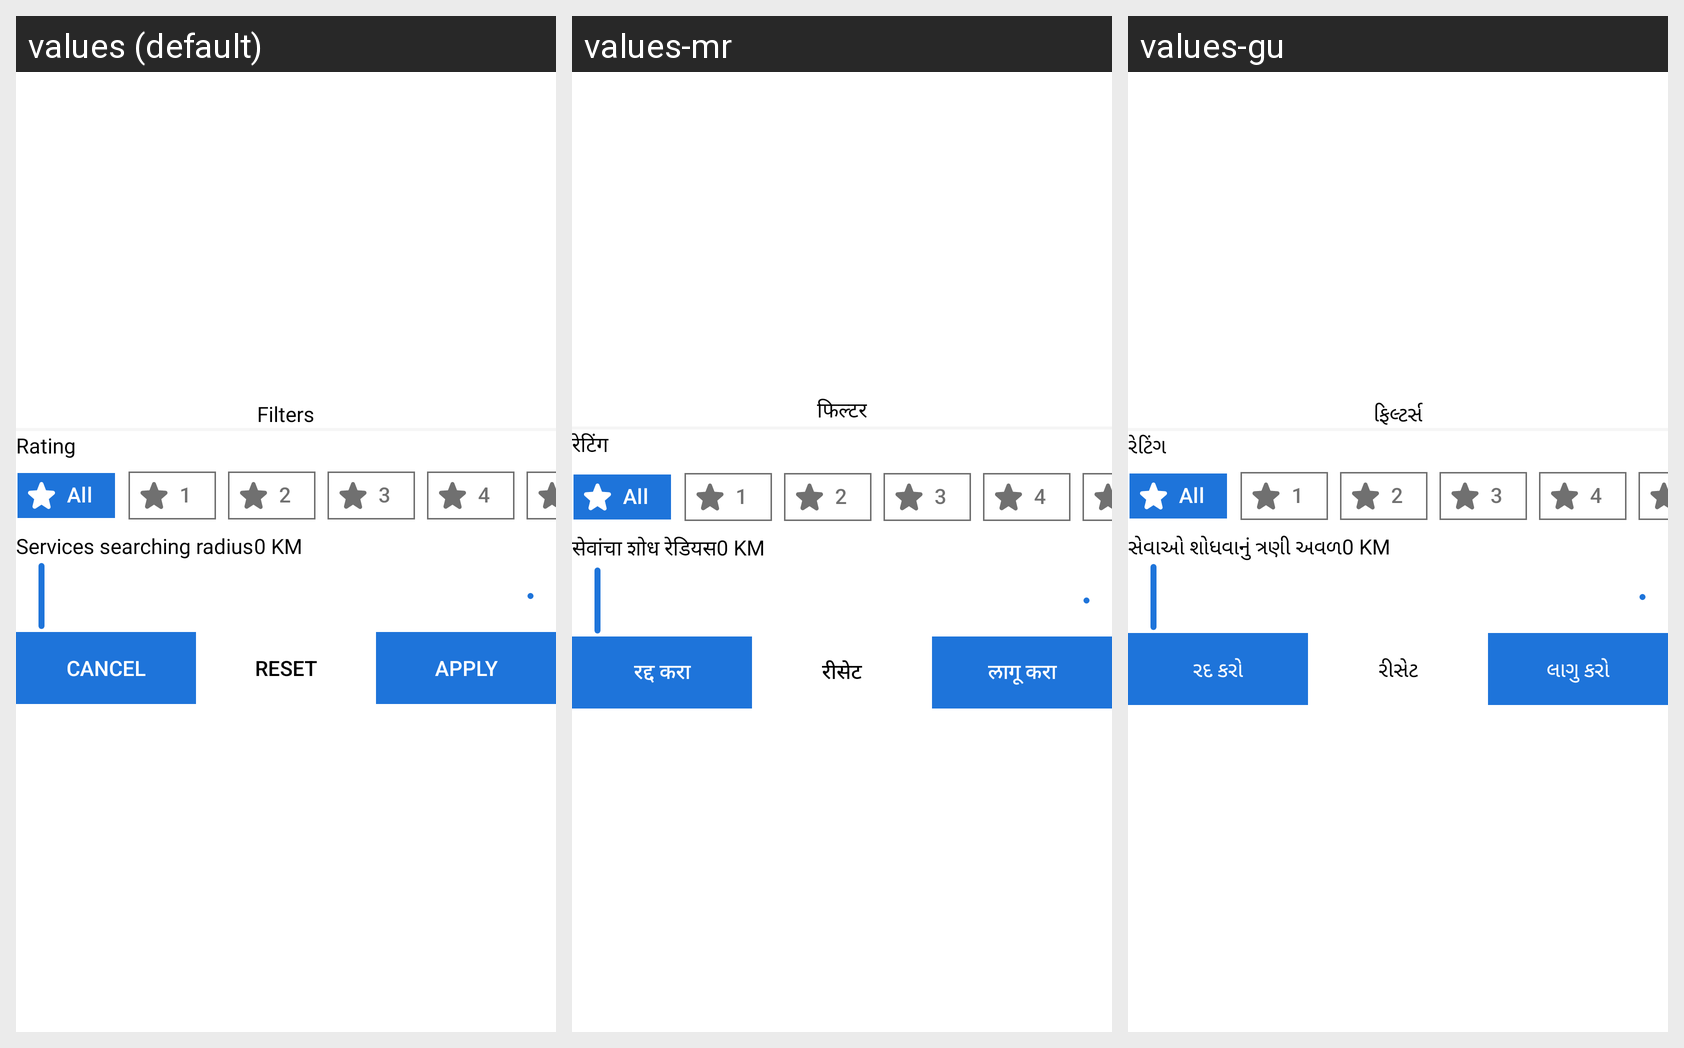

The same Android screen rendered under several of its app's locales, left to right. List the strings drawn on it with the default value and each locale's translation.
Android screen res/layout/filter_selector_layout.xml rendered under 3 locales, left to right: values (default), values-mr, values-gu. Device: Nexus 5 (rendered at 1080×1920; each locale shown at half size, 540×960, under a caption strip naming it); theme Theme.ExpertHere.
Other locales in the repository, not shown: values-bn, values-hi, values-kn, values-ml, values-ta, values-te.
Strings drawn on this screen, with the default value and each locale's value (text and hints the layout hard-codes, and strings that could not be matched under every locale, appear in the picture but are not listed):

filters
  values: Filters
  values-mr: फिल्टर
  values-gu: ફિલ્ટર્સ

rating
  values: Rating
  values-mr: रेटिंग
  values-gu: રેટિંગ

services_searching_radius
  values: Services searching radius
  values-mr: सेवांचा शोध रेडियस
  values-gu: સેવાઓ શોધવાનું ત્રણી અવળ

cancel
  values: Cancel
  values-mr: रद्द करा
  values-gu: રદ કરો

reset
  values: Reset
  values-mr: रीसेट
  values-gu: રીસેટ

apply
  values: Apply
  values-mr: लागू करा
  values-gu: લાગુ કરો
